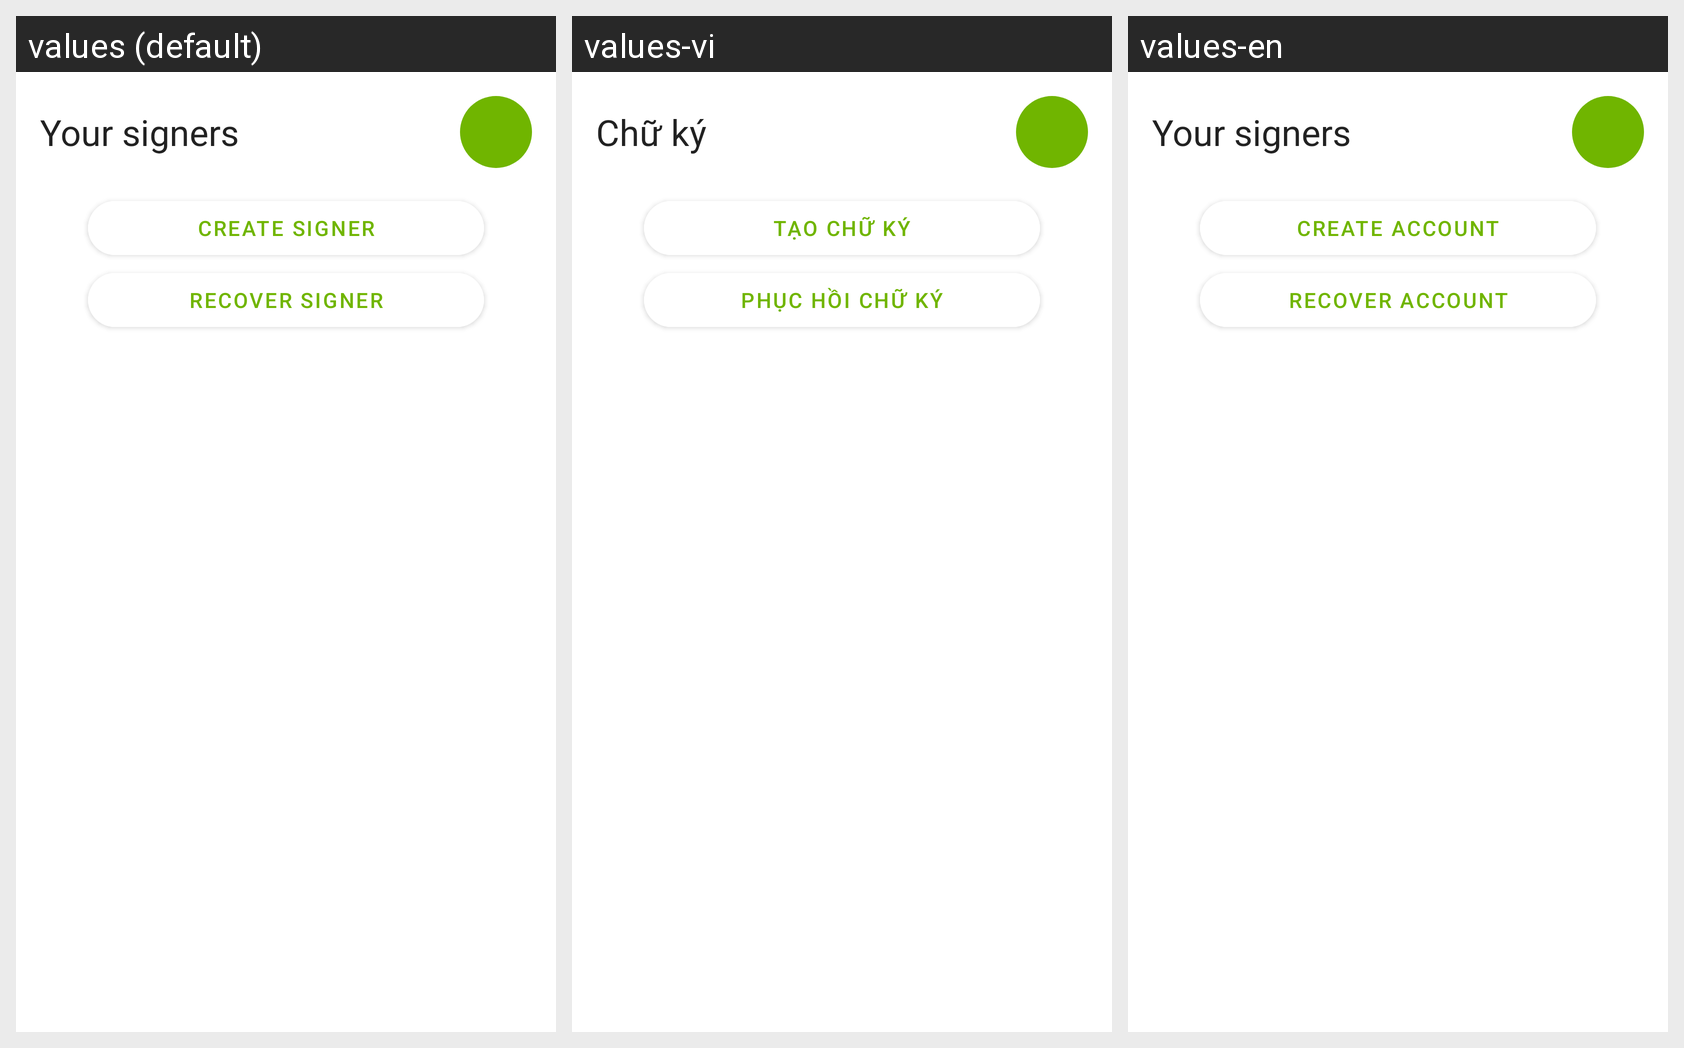

Locale-by-locale string values for the Android screen shown in this grid:
Android screen res/layout/fragment_home_signer.xml rendered under 3 locales, left to right: values (default), values-vi, values-en. Device: Nexus 5 (rendered at 1080×1920; each locale shown at half size, 540×960, under a caption strip naming it); theme AppTheme.
Strings drawn on this screen, with the default value and each locale's value (text and hints the layout hard-codes, and strings that could not be matched under every locale, appear in the picture but are not listed):

signer_list
  values: Your signers
  values-vi: Chữ ký
  values-en: Your signers

create_account
  values: Create signer
  values-vi: Tạo chữ ký
  values-en: Create account

recover_account
  values: Recover signer
  values-vi: Phục hồi chữ ký
  values-en: Recover account
